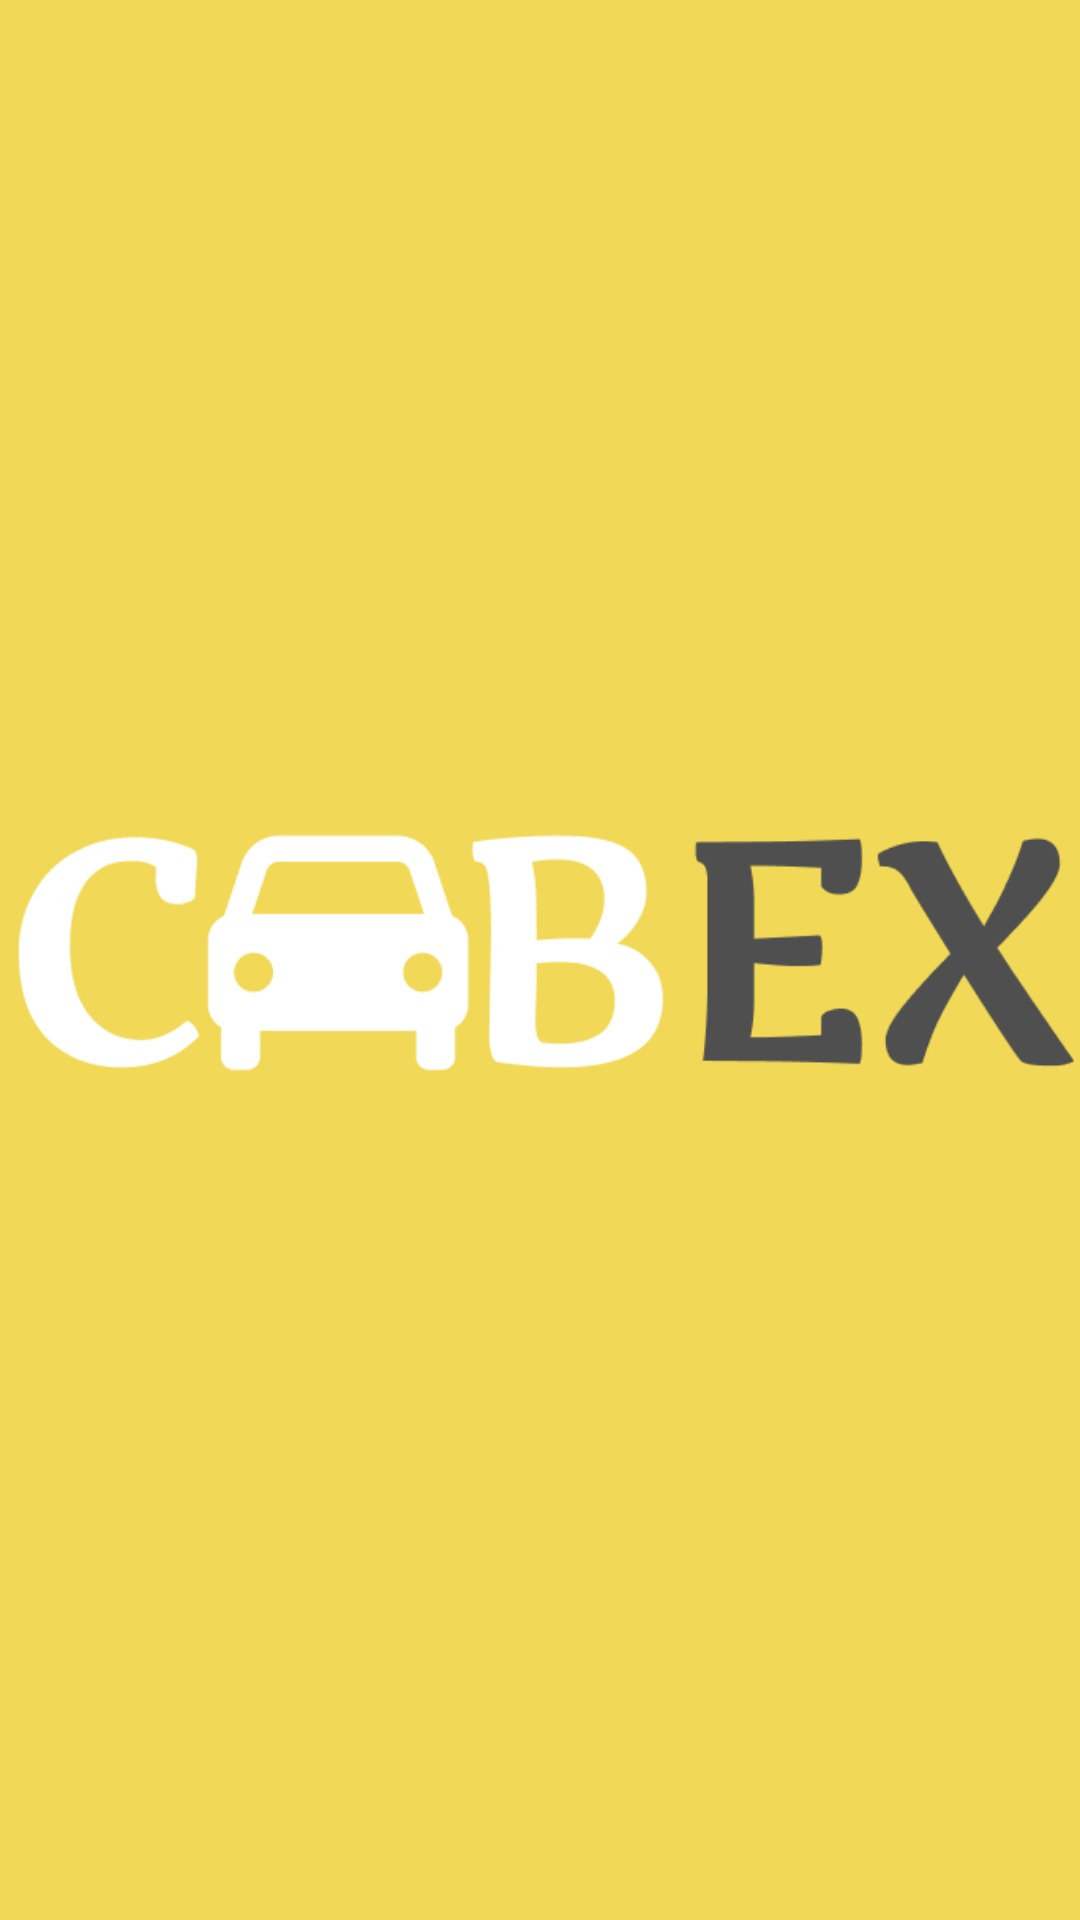

Reconstruct the res/layout file that produces this screen, plus the resources it refers to.
<!-- AndroidManifest.xml: application theme Theme.ExamProject -->
<!-- res/layout/fragment_.xml -->
<?xml version="1.0" encoding="utf-8"?>
<androidx.constraintlayout.widget.ConstraintLayout xmlns:android="http://schemas.android.com/apk/res/android"
    xmlns:app="http://schemas.android.com/apk/res-auto"
    xmlns:tools="http://schemas.android.com/tools"
    android:layout_width="match_parent"
    android:layout_height="match_parent"
    android:background="#F1D856"
    tools:context=".Fragment">


    <ImageView
        android:id="@+id/imageView"
        android:layout_width="wrap_content"
        android:layout_height="wrap_content"
        android:src="@drawable/logo"
        app:layout_constraintBottom_toBottomOf="parent"
        app:layout_constraintEnd_toEndOf="parent"
        app:layout_constraintHorizontal_bias="0.0"
        app:layout_constraintStart_toStartOf="parent"
        app:layout_constraintTop_toTopOf="parent" />
</androidx.constraintlayout.widget.ConstraintLayout>
<!-- resources referenced by this layout -->
<resources>
  <!-- drawable logo: png bitmap (drawable-v24, 11381 bytes) -->
  <style name="Theme.ExamProject" parent="Theme.MaterialComponents.DayNight.NoActionBar">
          
          <item name="colorPrimary">@color/purple_500</item>
          <item name="colorPrimaryVariant">@color/purple_700</item>
          <item name="colorOnPrimary">@color/white</item>
          
          <item name="colorSecondary">@color/teal_200</item>
          <item name="colorSecondaryVariant">@color/teal_700</item>
          <item name="colorOnSecondary">@color/black</item>
          
          <item name="android:statusBarColor">?attr/colorPrimaryVariant</item>
          
      </style>
  <color name="purple_500">#FF6200EE</color>
  <color name="purple_700">#FF3700B3</color>
  <color name="white">#FFFFFFFF</color>
  <color name="teal_200">#FF03DAC5</color>
  <color name="teal_700">#FF018786</color>
  <color name="black">#FF000000</color>
</resources>
